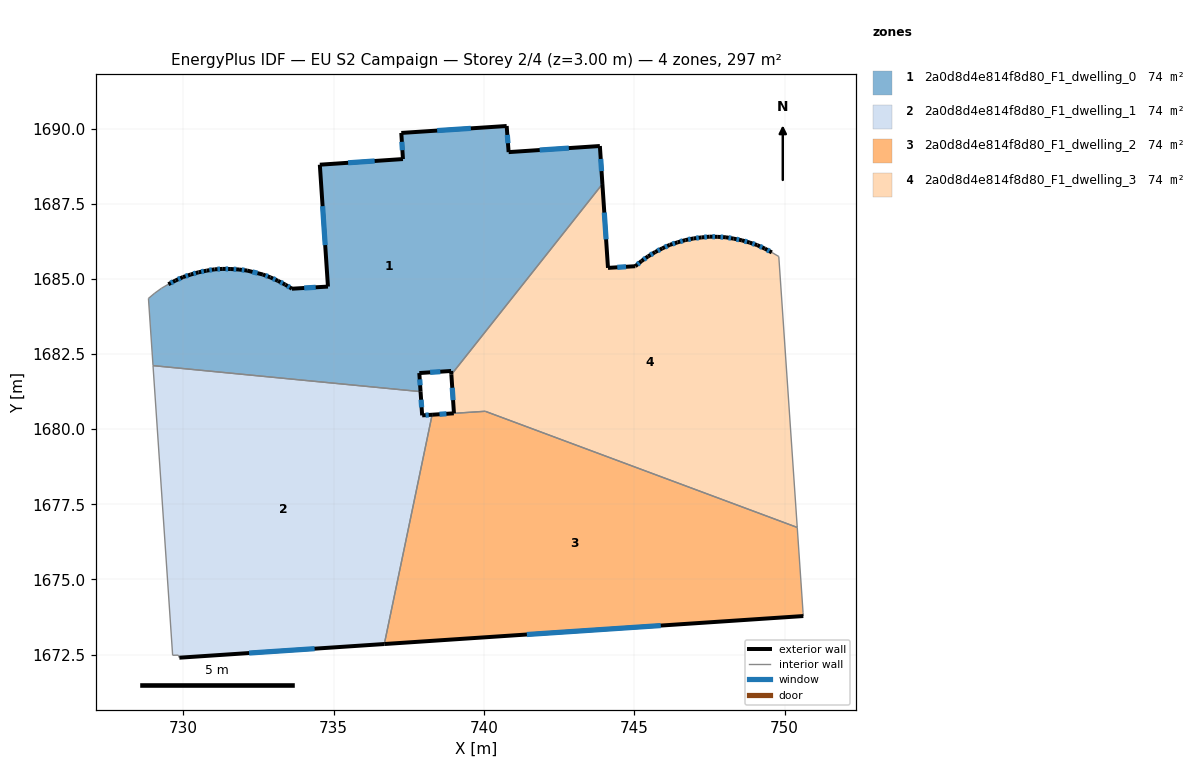
=== STOREY PLAN SPEC (per zone: floor XY polygon, exterior-wall plan segments, windows/doors) ===
zone 1: 2a0d8d4e814f8d80_F1_dwelling_0  (74.2 m²)
  floor: (743.85, 1689.42) (743.94, 1688.15) (738.91, 1681.81) (738.91, 1681.93) (737.85, 1681.87) (737.89, 1681.25) (728.99, 1682.11) (728.83, 1684.35) (729.04, 1684.52) (729.27, 1684.69) (729.50, 1684.82) (729.73, 1684.94) (729.98, 1685.06) (730.24, 1685.14) (730.50, 1685.22) (730.77, 1685.27) (731.04, 1685.32) (731.31, 1685.33) (731.58, 1685.33) (731.85, 1685.31) (732.12, 1685.28) (732.64, 1685.14) (732.89, 1685.05) (733.14, 1684.93) (733.39, 1684.81) (733.61, 1684.67) (734.81, 1684.74) (734.54, 1688.80) (737.30, 1688.99) (737.25, 1689.85) (740.75, 1690.08) (740.82, 1689.22)
  exterior wall: (743.94, 1688.15) – (743.85, 1689.42)  [1.3 m]
    window: (743.91, 1688.58) – (743.88, 1688.99)  [0.4 m²]
  exterior wall: (738.91, 1681.93) – (738.91, 1681.81)  [0.1 m]
  exterior wall: (737.85, 1681.87) – (738.91, 1681.93)  [1.1 m]
    window: (738.21, 1681.89) – (738.55, 1681.91)  [0.3 m²]
  exterior wall: (737.89, 1681.25) – (737.85, 1681.87)  [0.6 m]
    window: (737.87, 1681.46) – (737.86, 1681.65)  [0.2 m²]
  exterior wall: (729.73, 1684.94) – (729.50, 1684.82)  [0.3 m]
    window: (729.65, 1684.90) – (729.58, 1684.86)  [0.1 m²]
  exterior wall: (729.98, 1685.06) – (729.73, 1684.94)  [0.3 m]
    window: (729.90, 1685.02) – (729.82, 1684.98)  [0.1 m²]
  exterior wall: (730.24, 1685.14) – (729.98, 1685.06)  [0.3 m]
    window: (730.15, 1685.11) – (730.07, 1685.09)  [0.1 m²]
  exterior wall: (730.50, 1685.22) – (730.24, 1685.14)  [0.3 m]
    window: (730.41, 1685.19) – (730.33, 1685.17)  [0.1 m²]
  exterior wall: (730.77, 1685.27) – (730.50, 1685.22)  [0.3 m]
    window: (730.68, 1685.25) – (730.59, 1685.24)  [0.1 m²]
  exterior wall: (731.04, 1685.32) – (730.77, 1685.27)  [0.3 m]
    window: (730.95, 1685.30) – (730.86, 1685.29)  [0.1 m²]
  exterior wall: (731.31, 1685.33) – (731.04, 1685.32)  [0.3 m]
    window: (731.22, 1685.33) – (731.13, 1685.32)  [0.1 m²]
  exterior wall: (731.58, 1685.33) – (731.31, 1685.33)  [0.3 m]
    window: (731.49, 1685.33) – (731.40, 1685.33)  [0.1 m²]
  exterior wall: (731.85, 1685.31) – (731.58, 1685.33)  [0.3 m]
    window: (731.76, 1685.32) – (731.67, 1685.32)  [0.1 m²]
  exterior wall: (732.12, 1685.28) – (731.85, 1685.31)  [0.3 m]
    window: (732.03, 1685.29) – (731.94, 1685.30)  [0.1 m²]
  exterior wall: (732.64, 1685.14) – (732.12, 1685.28)  [0.5 m]
    window: (732.46, 1685.19) – (732.30, 1685.23)  [0.2 m²]
  exterior wall: (732.89, 1685.05) – (732.64, 1685.14)  [0.3 m]
    window: (732.81, 1685.08) – (732.73, 1685.11)  [0.1 m²]
  exterior wall: (733.14, 1684.93) – (732.89, 1685.05)  [0.3 m]
    window: (733.06, 1684.97) – (732.98, 1685.01)  [0.1 m²]
  exterior wall: (733.39, 1684.81) – (733.14, 1684.93)  [0.3 m]
    window: (733.30, 1684.85) – (733.23, 1684.89)  [0.1 m²]
  exterior wall: (733.61, 1684.67) – (733.39, 1684.81)  [0.3 m]
    window: (733.53, 1684.72) – (733.46, 1684.76)  [0.1 m²]
  exterior wall: (734.81, 1684.74) – (733.61, 1684.67)  [1.2 m]
    window: (734.40, 1684.72) – (734.02, 1684.70)  [0.4 m²]
  exterior wall: (734.54, 1688.80) – (734.81, 1684.74)  [4.1 m]
    window: (734.63, 1687.42) – (734.72, 1686.12)  [1.2 m²]
  exterior wall: (737.30, 1688.99) – (734.54, 1688.80)  [2.8 m]
    window: (736.36, 1688.92) – (735.48, 1688.86)  [0.8 m²]
  exterior wall: (737.25, 1689.85) – (737.30, 1688.99)  [0.9 m]
    window: (737.27, 1689.56) – (737.28, 1689.28)  [0.3 m²]
  exterior wall: (740.75, 1690.08) – (737.25, 1689.85)  [3.5 m]
    window: (739.56, 1690.01) – (738.44, 1689.93)  [1.1 m²]
  exterior wall: (740.82, 1689.22) – (740.75, 1690.08)  [0.9 m]
    window: (740.80, 1689.51) – (740.78, 1689.79)  [0.3 m²]
  exterior wall: (743.85, 1689.42) – (740.82, 1689.22)  [3.0 m]
    window: (742.82, 1689.35) – (741.85, 1689.29)  [0.9 m²]
  interior walls: 6
zone 2: 2a0d8d4e814f8d80_F1_dwelling_1  (74.2 m²)
  floor: (737.89, 1681.25) (737.94, 1680.46) (738.27, 1680.48) (736.68, 1672.85) (729.86, 1672.39) (729.83, 1672.48) (729.64, 1672.47) (728.99, 1682.11)
  exterior wall: (737.94, 1680.46) – (737.89, 1681.25)  [0.8 m]
    window: (737.92, 1680.73) – (737.91, 1680.98)  [0.2 m²]
  exterior wall: (738.27, 1680.48) – (737.94, 1680.46)  [0.3 m]
    window: (738.16, 1680.47) – (738.05, 1680.46)  [0.1 m²]
  exterior wall: (729.86, 1672.39) – (736.68, 1672.85)  [6.8 m]
    window: (732.18, 1672.55) – (734.36, 1672.69)  [2.1 m²]
  interior walls: 5
zone 3: 2a0d8d4e814f8d80_F1_dwelling_2  (74.0 m²)
  floor: (750.42, 1676.73) (750.61, 1673.90) (750.62, 1673.78) (736.68, 1672.85) (738.27, 1680.48) (740.04, 1680.59)
  exterior wall: (738.99, 1680.53) – (738.27, 1680.48)  [0.7 m]
    window: (738.75, 1680.51) – (738.52, 1680.49)  [0.2 m²]
  exterior wall: (736.68, 1672.85) – (750.62, 1673.78)  [14.0 m]
    window: (741.43, 1673.17) – (745.88, 1673.46)  [4.3 m²]
  interior walls: 5
zone 4: 2a0d8d4e814f8d80_F1_dwelling_3  (74.5 m²)
  floor: (749.34, 1686.00) (749.58, 1685.88) (749.81, 1685.74) (750.42, 1676.73) (740.04, 1680.59) (739.00, 1680.53) (738.91, 1681.81) (743.94, 1688.15) (744.12, 1685.36) (745.03, 1685.42) (745.24, 1685.59) (745.46, 1685.75) (745.70, 1685.89) (745.93, 1686.01) (746.18, 1686.13) (746.44, 1686.21) (746.70, 1686.29) (746.97, 1686.34) (747.24, 1686.38) (747.51, 1686.40) (747.78, 1686.40) (748.05, 1686.38) (748.31, 1686.34) (748.58, 1686.28) (748.84, 1686.21) (749.09, 1686.12)
  exterior wall: (744.12, 1685.36) – (743.94, 1688.15)  [2.8 m]
    window: (744.06, 1686.31) – (744.00, 1687.20)  [0.9 m²]
  exterior wall: (745.03, 1685.42) – (744.12, 1685.36)  [0.9 m]
    window: (744.72, 1685.40) – (744.43, 1685.38)  [0.3 m²]
  exterior wall: (745.24, 1685.59) – (745.03, 1685.42)  [0.3 m]
    window: (745.17, 1685.53) – (745.10, 1685.48)  [0.1 m²]
  exterior wall: (745.46, 1685.75) – (745.24, 1685.59)  [0.3 m]
    window: (745.38, 1685.69) – (745.32, 1685.65)  [0.1 m²]
  exterior wall: (745.70, 1685.89) – (745.46, 1685.75)  [0.3 m]
    window: (745.62, 1685.84) – (745.54, 1685.80)  [0.1 m²]
  exterior wall: (745.93, 1686.01) – (745.70, 1685.89)  [0.3 m]
    window: (745.85, 1685.97) – (745.78, 1685.93)  [0.1 m²]
  exterior wall: (746.18, 1686.13) – (745.93, 1686.01)  [0.3 m]
    window: (746.10, 1686.09) – (746.02, 1686.05)  [0.1 m²]
  exterior wall: (746.44, 1686.21) – (746.18, 1686.13)  [0.3 m]
    window: (746.35, 1686.19) – (746.27, 1686.16)  [0.1 m²]
  exterior wall: (746.70, 1686.29) – (746.44, 1686.21)  [0.3 m]
    window: (746.61, 1686.26) – (746.53, 1686.24)  [0.1 m²]
  exterior wall: (746.97, 1686.34) – (746.70, 1686.29)  [0.3 m]
    window: (746.88, 1686.32) – (746.79, 1686.31)  [0.1 m²]
  exterior wall: (747.24, 1686.38) – (746.97, 1686.34)  [0.3 m]
    window: (747.15, 1686.37) – (747.06, 1686.35)  [0.1 m²]
  exterior wall: (747.51, 1686.40) – (747.24, 1686.38)  [0.3 m]
    window: (747.42, 1686.39) – (747.33, 1686.39)  [0.1 m²]
  exterior wall: (747.78, 1686.40) – (747.51, 1686.40)  [0.3 m]
    window: (747.69, 1686.40) – (747.60, 1686.40)  [0.1 m²]
  exterior wall: (748.05, 1686.38) – (747.78, 1686.40)  [0.3 m]
    window: (747.96, 1686.39) – (747.87, 1686.39)  [0.1 m²]
  exterior wall: (748.31, 1686.34) – (748.05, 1686.38)  [0.3 m]
    window: (748.22, 1686.35) – (748.14, 1686.37)  [0.1 m²]
  exterior wall: (748.58, 1686.28) – (748.31, 1686.34)  [0.3 m]
    window: (748.49, 1686.30) – (748.40, 1686.32)  [0.1 m²]
  exterior wall: (748.84, 1686.21) – (748.58, 1686.28)  [0.3 m]
    window: (748.75, 1686.23) – (748.67, 1686.26)  [0.1 m²]
  exterior wall: (749.09, 1686.12) – (748.84, 1686.21)  [0.3 m]
    window: (749.01, 1686.15) – (748.93, 1686.18)  [0.1 m²]
  exterior wall: (749.34, 1686.00) – (749.09, 1686.12)  [0.3 m]
    window: (749.26, 1686.04) – (749.18, 1686.08)  [0.1 m²]
  exterior wall: (749.58, 1685.88) – (749.34, 1686.00)  [0.3 m]
    window: (749.50, 1685.92) – (749.42, 1685.96)  [0.1 m²]
  exterior wall: (738.91, 1681.81) – (739.00, 1680.53)  [1.3 m]
    window: (738.94, 1681.38) – (738.97, 1680.96)  [0.4 m²]
  interior walls: 5

=== DERIVED (storey summary) ===
Building: EU S2 Campaign
Storey: 2 of 4  (floor level z = 3.00 m)
Storey gross floor area: 296.9 m²
Zones on this storey: 4
  - 2a0d8d4e814f8d80_F1_dwelling_0: floor 74.2 m²; exterior wall 23.7 m (71.2 m²); 25 window(s) 7.2 m²; WWR 10.2%
  - 2a0d8d4e814f8d80_F1_dwelling_1: floor 74.2 m²; exterior wall 8.0 m (23.9 m²); 3 window(s) 2.4 m²; WWR 10.2%
  - 2a0d8d4e814f8d80_F1_dwelling_2: floor 74.0 m²; exterior wall 14.7 m (44.1 m²); 2 window(s) 4.5 m²; WWR 10.2%
  - 2a0d8d4e814f8d80_F1_dwelling_3: floor 74.5 m²; exterior wall 9.9 m (29.6 m²); 21 window(s) 3.0 m²; WWR 10.2%
Zone adjacency (shared interzone walls):
  - 2a0d8d4e814f8d80_F1_dwelling_0 ↔ 2a0d8d4e814f8d80_F1_dwelling_1
  - 2a0d8d4e814f8d80_F1_dwelling_0 ↔ 2a0d8d4e814f8d80_F1_dwelling_3
  - 2a0d8d4e814f8d80_F1_dwelling_1 ↔ 2a0d8d4e814f8d80_F1_dwelling_2
  - 2a0d8d4e814f8d80_F1_dwelling_2 ↔ 2a0d8d4e814f8d80_F1_dwelling_3